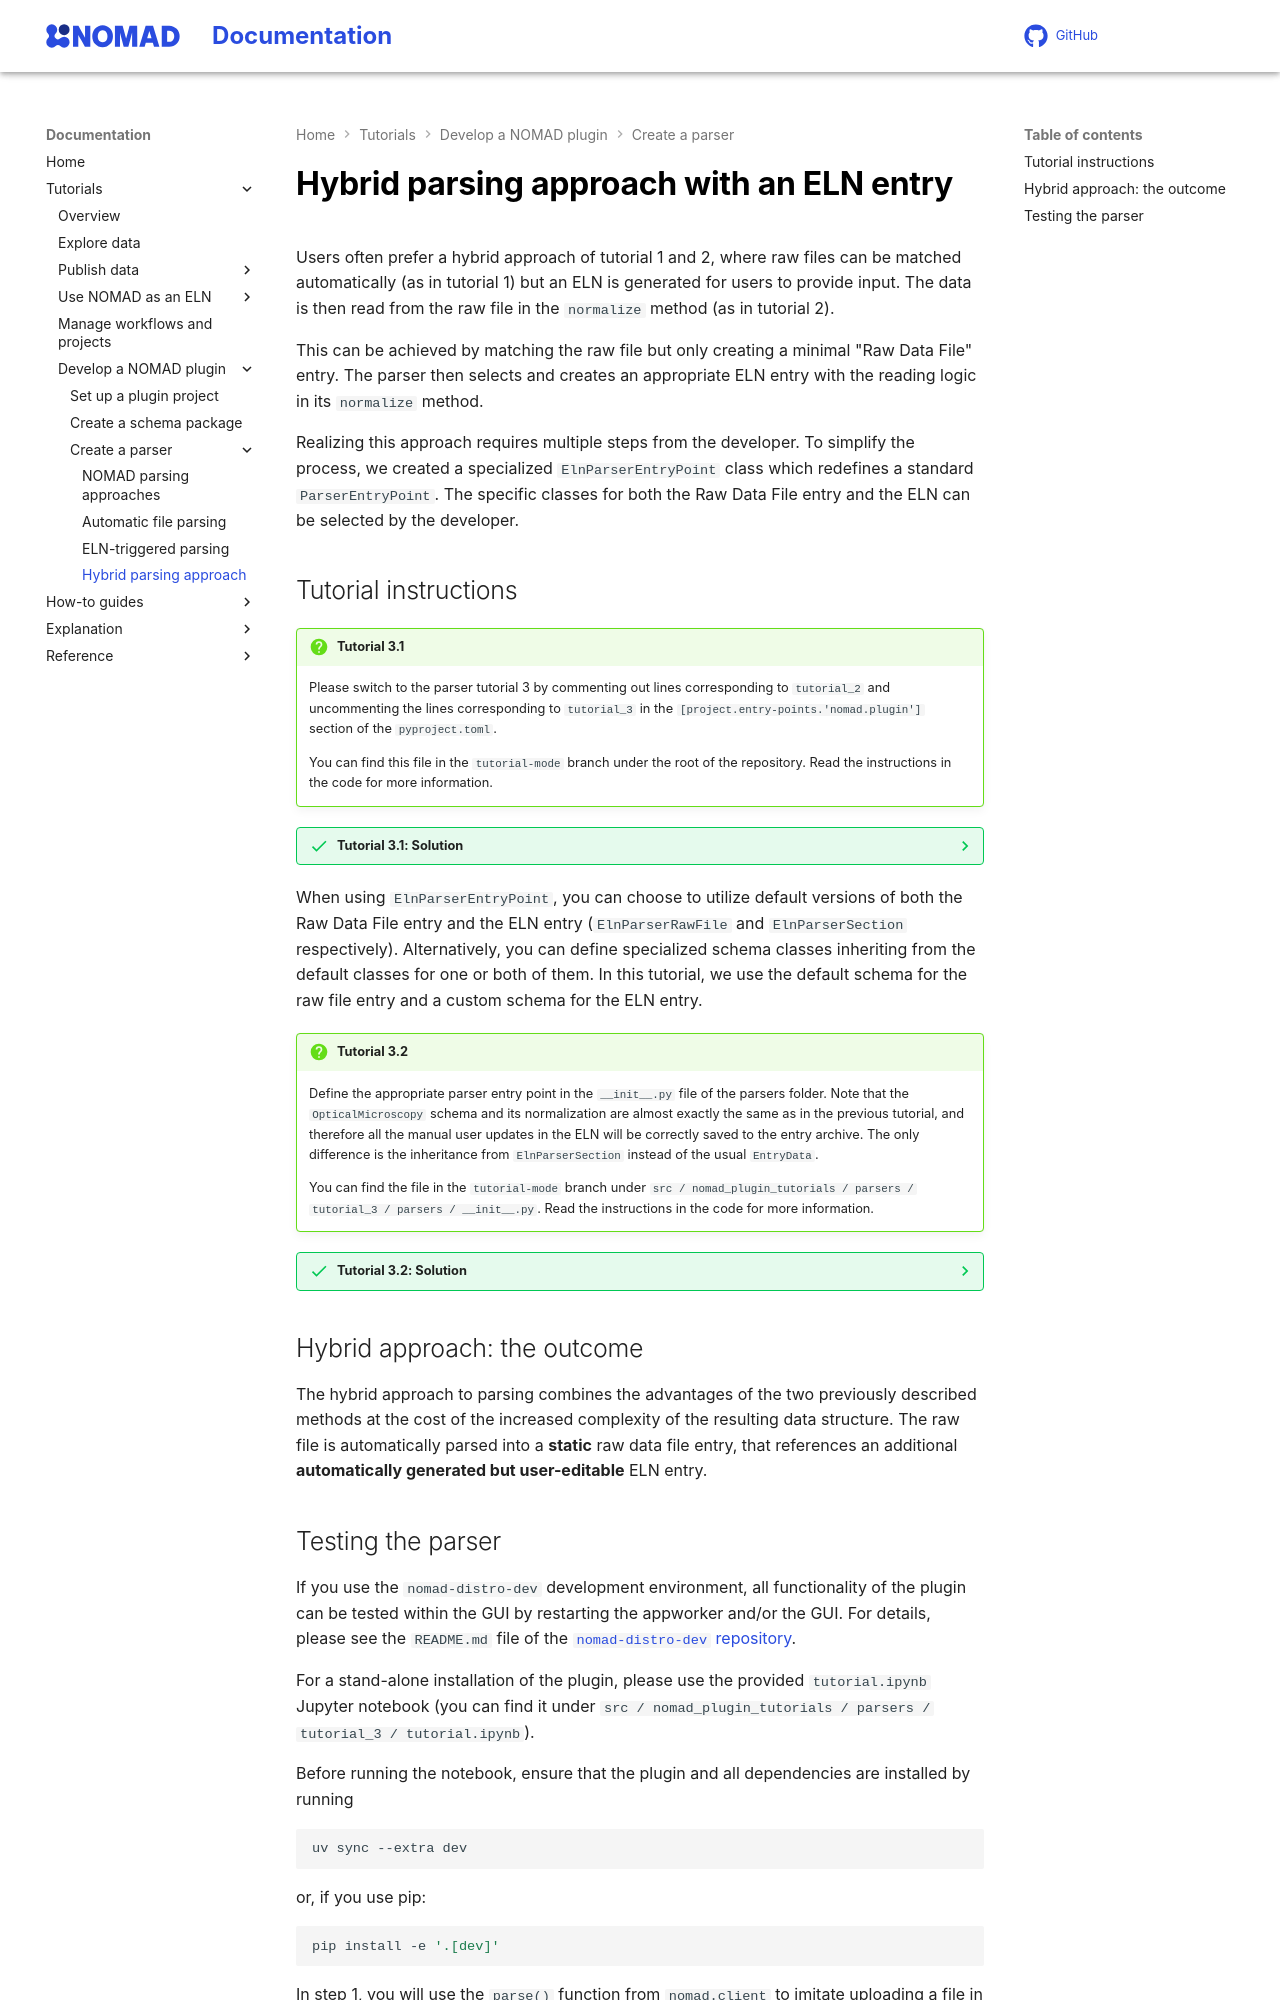

repository: FAIRmat-NFDI/nomad-docs · page: pr-preview/pr-446/tutorial/develop_plugin/create_parser_hybrid.html · generator: mkdocs

# Hybrid parsing approach with an ELN entry

Users often prefer a hybrid approach of tutorial 1 and 2, where raw files can be matched automatically (as in tutorial 1) but an ELN is generated for users to provide input. The data is then read from the raw file in the `normalize` method (as in tutorial 2).

This can be achieved by matching the raw file but only creating a minimal "Raw Data File" entry. The parser then selects and creates an appropriate ELN entry with the reading logic in its `normalize` method.

Realizing this approach requires multiple steps from the developer. To simplify the process, we created a specialized `ElnParserEntryPoint` class which redefines a standard `ParserEntryPoint`. The specific classes for both the Raw Data File entry and the ELN can be selected by the developer.

## Tutorial instructions

!!! question "Tutorial 3.1"
    Please switch to the parser tutorial 3 by commenting out lines corresponding to `tutorial_2` and uncommenting the lines corresponding to `tutorial_3` in the `[project.entry-points.'nomad.plugin']` section of the `pyproject.toml`.

    You can find this file in the `tutorial-mode` branch under the root of the repository. Read the instructions in the code for more information.

??? success "Tutorial 3.1: Solution"
    ```toml
    [project.entry-points.'nomad.plugin']
    # parser_tutorial_1_schema = "nomad_plugin_tutorials.parsers.tutorial_1.schema:microscopy"
    # parser_tutorial_1_parser = "nomad_plugin_tutorials.parsers.tutorial_1.parsers:microscopy"

    # parser_tutorial_2_schema = "nomad_plugin_tutorials.parsers.tutorial_2.schema:microscopy"

    parser_tutorial_3_schema = "nomad_plugin_tutorials.parsers.tutorial_3.schema:microscopy"
    parser_tutorial_3_parser = "nomad_plugin_tutorials.parsers.tutorial_3.parsers:microscopy"
    ```

When using `ElnParserEntryPoint`, you can choose to utilize default versions of both the Raw Data File entry and the ELN entry (`ElnParserRawFile` and `ElnParserSection` respectively). Alternatively, you can define specialized schema classes inheriting from the default classes for one or both of them. In this tutorial, we use the default schema for the raw file entry and a custom schema for the ELN entry.

!!! question "Tutorial 3.2"
    Define the appropriate parser entry point in the `__init__.py` file of the parsers folder. Note that the `OpticalMicroscopy` schema and its normalization are almost exactly the same as in the previous tutorial, and therefore all the manual user updates in the ELN will be correctly saved to the entry archive. The only difference is the inheritance from `ElnParserSection` instead of the usual `EntryData`.

    You can find the file in the `tutorial-mode` branch under `src / nomad_plugin_tutorials / parsers / tutorial_3 / parsers / __init__.py`. Read the instructions in the code for more information.

??? success "Tutorial 3.2: Solution"

    ```py
    from nomad.config.models.plugins import ElnParserEntryPoint

    microscopy = ElnParserEntryPoint(
        name='Parser Tutorial 3: Microscopy Parser',
        description='Microscopy parser entry point.',
        mainfile_name_re=r'.*\.xml$',
        eln_m_def='nomad_plugin_tutorials.parsers.tutorial_3.schema.schema_package.'
        'OpticalMicroscopy',
    )
    ```

## Hybrid approach: the outcome

The hybrid approach to parsing combines the advantages of the two previously described methods at the cost of the increased complexity of the resulting data structure. The raw file is automatically parsed into a **static** raw data file entry, that references an additional **automatically generated but user-editable** ELN entry.
